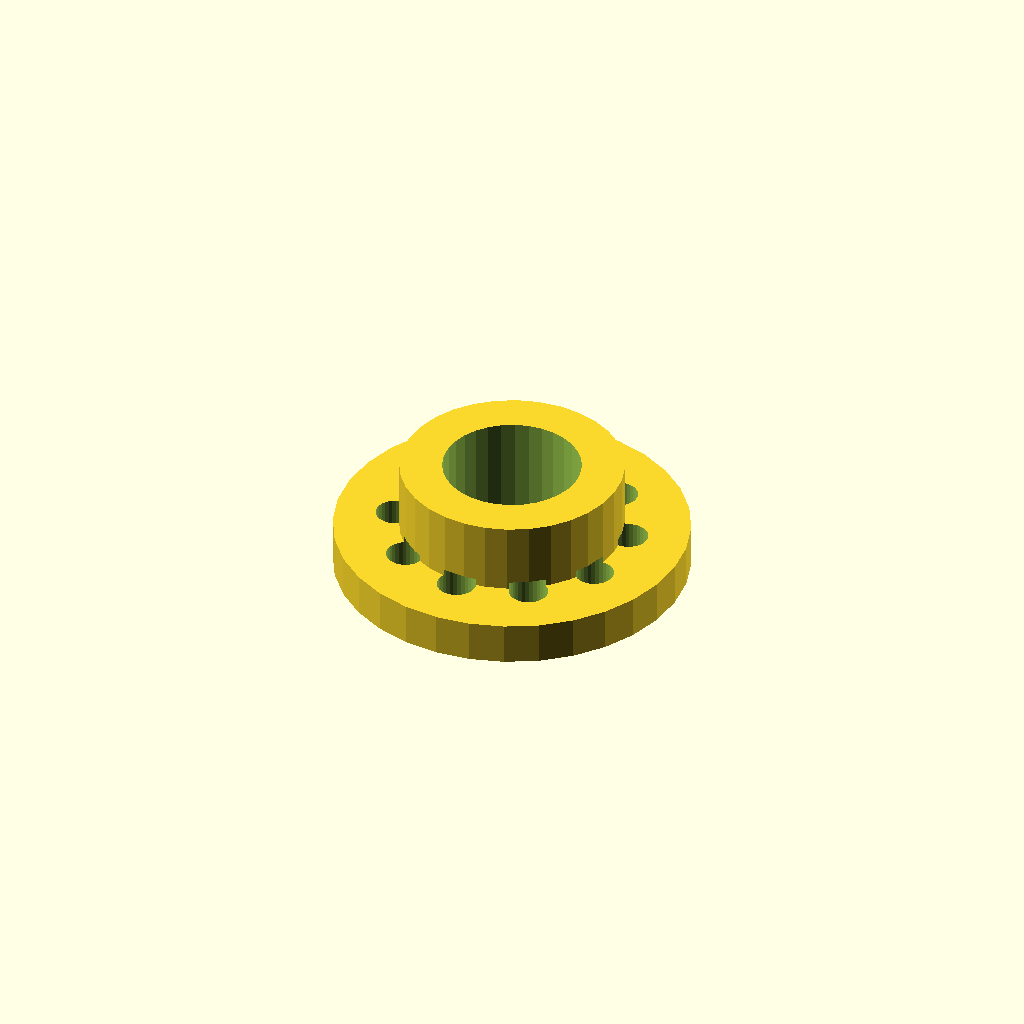
Cell 1: the model at its default parameters.
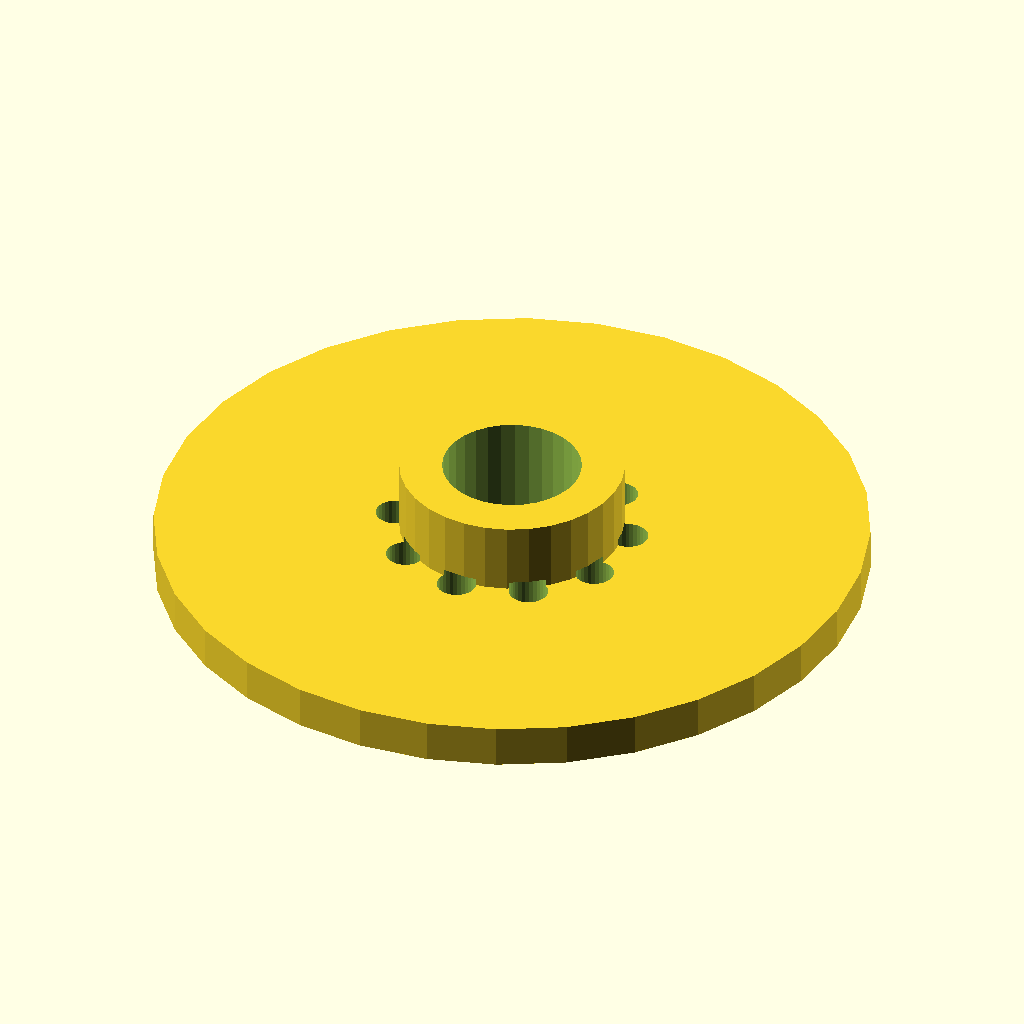
Cell 2: flange_d = 100 (everything else at default).
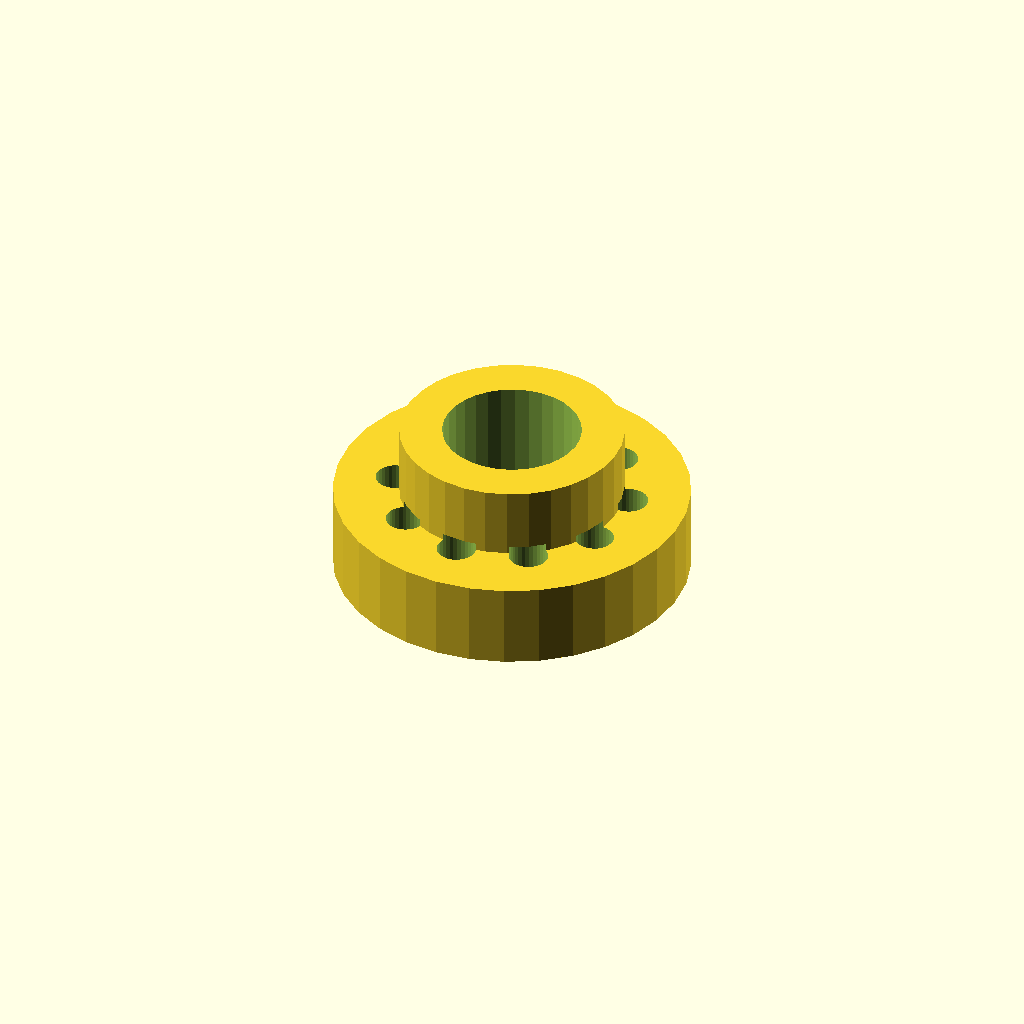
Cell 3: thickness = 12 (everything else at default).
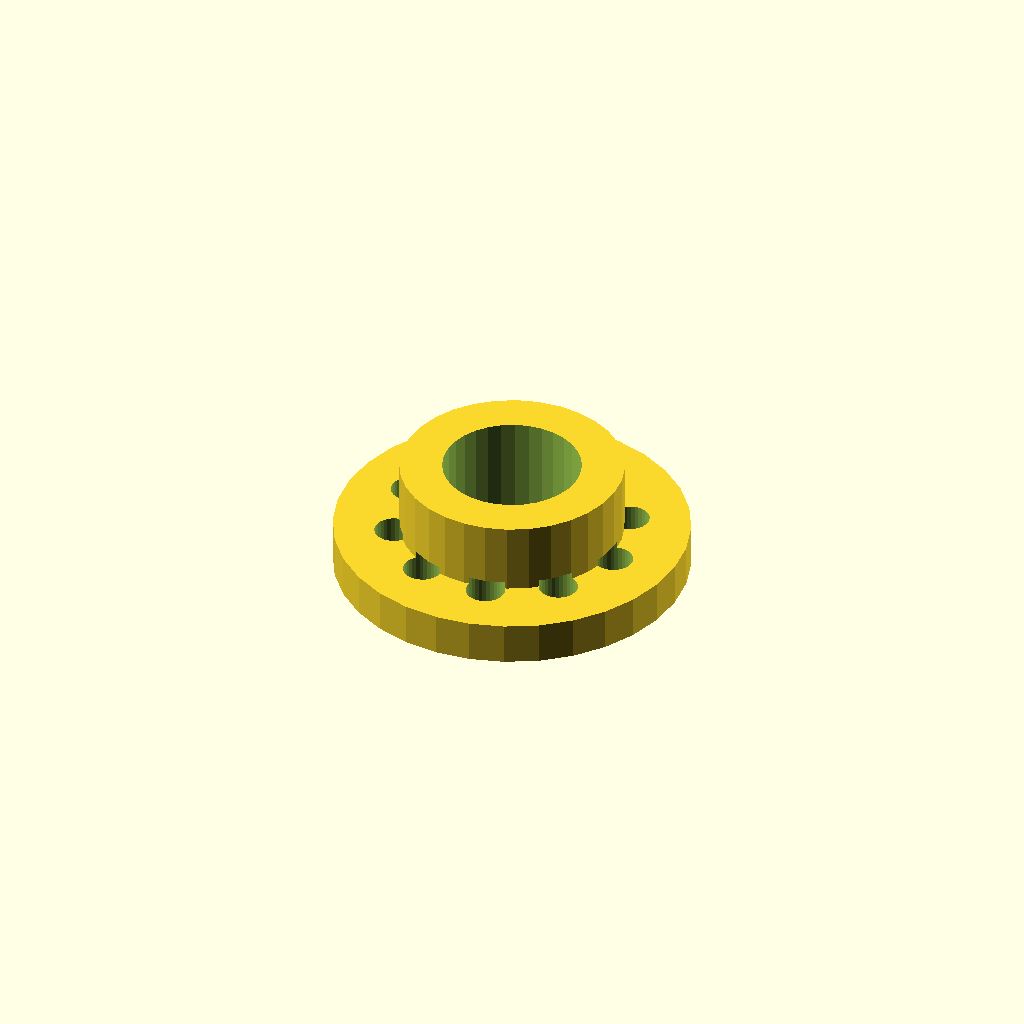
Cell 4 — start_deg set to 30, the other parameters unchanged.
One fixed orthographic camera (rotation 55°, 0°, 25°; colour scheme Cornfield) for every cell.
The OpenSCAD source (optional_data/data/place1/boltcircles/part_0159.scad):
$fn = 32;

// ----------------------------------------------------------------------
// Flange Ø50 x 6
// 10 holes on a Ø33 bolt circle, bolted joints
// ----------------------------------------------------------------------

// --- parameters (mm) ---
flange_d = 50;   // outside diameter of the flange
thickness = 6;   // flange thickness
holes = 10;      // number of bolt holes
pcd = 33;        // bolt circle diameter
start_deg = 15;  // angle of the first hole, from +X
hole_d = 5.5;    // bolt hole diameter
bore_d = 19.5;   // central through bore
hub_d = 31.5;    // hub outside diameter
hub_h = 10;      // hub height above the flange face (0 = no hub)

// --- derived feature positions (mm) ---
height = thickness + hub_h;  // = 16   overall height of the part
pcd_r = pcd / 2;             // = 16.5   bolt circle radius
hole_step = 360 / holes;     // = 36   angular pitch
feature_centers = [
  [pcd_r * cos(start_deg + 0 * hole_step), pcd_r * sin(start_deg + 0 * hole_step)],
  [pcd_r * cos(start_deg + 1 * hole_step), pcd_r * sin(start_deg + 1 * hole_step)],
  [pcd_r * cos(start_deg + 2 * hole_step), pcd_r * sin(start_deg + 2 * hole_step)],
  [pcd_r * cos(start_deg + 3 * hole_step), pcd_r * sin(start_deg + 3 * hole_step)],
  [pcd_r * cos(start_deg + 4 * hole_step), pcd_r * sin(start_deg + 4 * hole_step)],
  [pcd_r * cos(start_deg + 5 * hole_step), pcd_r * sin(start_deg + 5 * hole_step)],
  [pcd_r * cos(start_deg + 6 * hole_step), pcd_r * sin(start_deg + 6 * hole_step)],
  [pcd_r * cos(start_deg + 7 * hole_step), pcd_r * sin(start_deg + 7 * hole_step)],
  [pcd_r * cos(start_deg + 8 * hole_step), pcd_r * sin(start_deg + 8 * hole_step)],
  [pcd_r * cos(start_deg + 9 * hole_step), pcd_r * sin(start_deg + 9 * hole_step)]
];   // bolt hole centres on the pitch circle

// flange disc, every hole and the bore cut straight through
difference() {
  union() {
    cylinder(d = flange_d, h = thickness);
    cylinder(d = hub_d, h = height);  // hub, overlapped into the flange
  }
  translate([0, 0, -1]) cylinder(d = bore_d, h = height + 2);  // bore, through
  for (centre = feature_centers)
    translate([centre[0], centre[1], -1]) cylinder(d = hole_d, h = thickness + 2);
}
Customizer parameters (derived from the source; name, type, default, range or options):
flange_d: number, default 50
thickness: number, default 6
holes: number, default 10
pcd: number, default 33
start_deg: number, default 15
hole_d: number, default 5.5
bore_d: number, default 19.5
hub_d: number, default 31.5
hub_h: number, default 10
